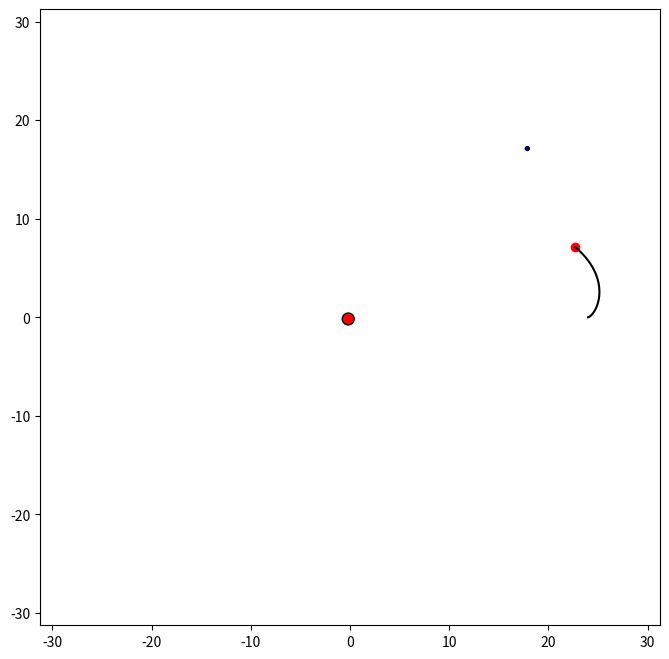

The script that saved this image: (Note: this script raises an exception after producing the figure.)
import matplotlib.pyplot as plt
import matplotlib.animation as animation
import matplotlib
import numpy as np
import time

start_time = time.time()

G = 1
M = 100
m = 1
R = 25
fixed_x1 = -m * R / (M + m)
fixed_x2 = M * R / (M + m)
fixed_y1 = 0
fixed_y2 = 0

fixed_period = 2 * np.pi * np.sqrt(R ** 3 / (G * (M + m)))
fixed_freq = 1 / fixed_period

print(fixed_period)

def findMassiveObjAngles(t):
    orbit_time = t % fixed_period
    M_angle = fixed_freq * orbit_time * 2 * np.pi
    m_angle = fixed_freq * orbit_time * 2 * np.pi
    return M_angle, m_angle

def findMassiveObjPositions(t):
    M_angle, m_angle = findMassiveObjAngles(t)
    return fixed_x1 * np.cos(M_angle), fixed_x1 * np.sin(M_angle), fixed_x2 * np.cos(m_angle), fixed_x2 * np.sin(m_angle)

def potential(t, x, y):
    Mx, My, mx, my = findMassiveObjPositions(t)
    return -G * M / np.sqrt((x - Mx)**2 + (y - My)**2) - G * m / np.sqrt((x - mx)**2 + (y - my)**2)

def Fx(t, x, y):
    Mx, My, mx, my = findMassiveObjPositions(t)
    return -G * M * (x - Mx) * ((x - Mx) ** 2 + (y - My) ** 2) ** -1.5 - G * m * (x - mx) * ((x - mx) ** 2 + (y - my) ** 2) ** -1.5

def Fy(t, x, y):
    Mx, My, mx, my = findMassiveObjPositions(t)
    return -G * M * (y - My) * ((x - Mx) ** 2 + (y - My) ** 2) ** -1.5 - G * m * (y - my) * ((x - mx) ** 2 + (y - my) ** 2) ** -1.5


def RungeKuttaCoupled2(t, r, r_dot, theta, theta_dot, dt, drdt, dr_dotdt, dthetadt, dtheta_dotdt):
    
    k1 = dt * drdt(t, r, r_dot, theta, theta_dot)
    l1 = dt * dr_dotdt(t, r, r_dot, theta, theta_dot)
    m1 = dt * dthetadt(t, r, r_dot, theta, theta_dot)
    n1 = dt * dtheta_dotdt(t, r, r_dot, theta, theta_dot)
    k2 = dt * drdt(t + .5 * dt, r + .5 * k1, r_dot + .5 * l1, theta + .5 * m1, theta_dot + .5 * n1)
    l2 = dt * dr_dotdt(t + .5 * dt, r + .5 * k1, r_dot + .5 * l1, theta + .5 * m1, theta_dot + .5 * n1)
    m2 = dt * dthetadt(t + .5 * dt, r + .5 * k1, r_dot + .5 * l1, theta + .5 * m1, theta_dot + .5 * n1)
    n2 = dt * dtheta_dotdt(t + .5 * dt, r + .5 * k1, r_dot + .5 * l1, theta + .5 * m1, theta_dot + .5 * n1)
    k3 = dt * drdt(t + .5 * dt, r + .5 * k2, r_dot + .5 * l2, theta + .5 * m2, theta_dot + .5 * n2)
    l3 = dt * dr_dotdt(t + .5 * dt, r + .5 * k2, r_dot + .5 * l2, theta + .5 * m2, theta_dot + .5 * n2)
    m3 = dt * dthetadt(t + .5 * dt, r + .5 * k2, r_dot + .5 * l2, theta + .5 * m2, theta_dot + .5 * n2)
    n3 = dt * dtheta_dotdt(t + .5 * dt, r + .5 * k2, r_dot + .5 * l2, theta + .5 * m2, theta_dot + .5 * n2)
    k4 = dt * drdt(t + dt, r + k3, r_dot + l3, theta + m3, theta_dot + n3)
    l4 = dt * dr_dotdt(t + dt, r + k3, r_dot + l3, theta + m3, theta_dot + n3)
    m4 = dt * dthetadt(t + dt, r + k3, r_dot + l3, theta + m3, theta_dot + n3)
    n4 = dt * dtheta_dotdt(t + dt, r + k3, r_dot + l3, theta + m3, theta_dot + n3)

    r += (k1 + 2 * k2 + 2 * k3 + k4) / 6.
    r_dot += (l1 + 2 * l2 + 2 * l3 + l4) / 6.
    theta += (m1 + 2 * m2 + 2 * m3 + m4) / 6.
    theta_dot += (n1 + 2 * n2 + 2 * n3 + n4) / 6.
    t += dt
    return t, r, r_dot, theta, theta_dot

def SympEuler(t, r, r_dot, theta, theta_dot, dt, drdt, dr_dotdt, dthetadt, dtheta_dotdt):
    
    r_dot += dt * dr_dotdt(t, r, r_dot, theta, theta_dot)
    r += dt * r_dot
    theta_dot += dt * dtheta_dotdt(t, r, r_dot, theta, theta_dot)
    theta += dt * theta_dot
    t += dt
    return t, r, r_dot, theta, theta_dot

def Verlet(t, x1, vx1, y1, vy1, dt, Fx, Fy):
    
    new_x1 = x1 + dt * vx1 + .5 * dt * dt * Fx(t, x1, y1)
    new_y1 = y1 + dt * vy1 + .5 * dt * dt * Fy(t, x1, y1)
    new_vx1 = vx1 + .5 * dt * (Fx(t, x1, y1) + Fx(t + dt, new_x1, new_y1))
    new_vy1 = vy1 + .5 * dt * (Fy(t, x1, y1) + Fy(t + dt, new_x1, new_y1))
    
    return t + dt, new_x1, new_vx1, new_y1, new_vy1

num_steps = 10000
dt = .025 # timestep
r0 = 24 #6.29960524947
theta0 = 0 * np.pi / 180
r_dot0 = 0
theta_dot0 = 0#np.sqrt(G * (M + m) / r0**3)#np.sqrt(G * (M + m) / r0**3) - np.sqrt(G * (M + m) / R**3) #* np.pi / 180

x1_0 = r0 * np.cos(theta0)
y1_0 = r0 * np.sin(theta0)
vx1_0 = r_dot0 * np.cos(theta0) - r0 * np.sin(theta0) * theta_dot0
vy1_0 = r_dot0 * np.sin(theta0) + r0 * np.cos(theta0) * theta_dot0

ts = [0] * num_steps
x1s = [0] * num_steps
y1s = [0] * num_steps
vx1s = [0] * num_steps
vy1s = [0] * num_steps

x1s[0] = x1_0
y1s[0] = y1_0
vx1s[0] = vx1_0
vy1s[0] = vy1_0
print(potential(0, r0 * np.cos(theta0), r0 * np.sin(theta0)) + .5 * (r_dot0 ** 2 + (r0 * theta_dot0) ** 2))
for i in range(num_steps - 1):
    # t, r, r_dot, theta, theta_dot = RungeKuttaCoupled2(ts[i], rs[i], r_dots[i], thetas[i], theta_dots[i], dt, drdt, dr_dotdt, dthetadt, dtheta_dotdt)
    # t, r, r_dot, theta, theta_dot = SympEuler(ts[i], rs[i], r_dots[i], thetas[i], theta_dots[i], dt, drdt, dr_dotdt, dthetadt, dtheta_dotdt)
    t, x1, vx1, y1, vy1 = Verlet(ts[i], x1s[i], vx1s[i], y1s[i], vy1s[i], dt, Fx, Fy)
    ts[i + 1] = t
    x1s[i + 1] = x1
    vx1s[i + 1] = vx1
    y1s[i + 1] = y1
    vy1s[i + 1] = vy1
    print(potential(t, x1, y1) + .5 * (vx1 ** 2 + vy1 ** 2))

print("initial energy:", potential(0, r0 * np.cos(theta0), r0 * np.sin(theta0)) + .5 * (r_dot0 ** 2 + (r0 * theta_dot0) ** 2))

pos_x = x1s
pos_y = y1s
# print(pos_x)
# print(pos_y)

spacing = .1
plot_factor = 1.25

xs = np.arange(-R * plot_factor, R * plot_factor + spacing, spacing)
ys = np.arange(-R * plot_factor, R * plot_factor + spacing, spacing)
Xs, Ys = np.meshgrid(xs, ys)
Zs = potential(0, Xs, Ys)


fig, ax = plt.subplots()
ax.set_xlim([xs[0], xs[-1]])
ax.set_ylim([ys[0], ys[-1]])
c1_x, c1_y, c2_x, c2_y = findMassiveObjPositions(0)
circle1 = plt.Circle((c1_x, c1_y),np.log10(M) * .2 + .2, fc='red',ec="black", zorder=3)
circle2 = plt.Circle((c2_x, c2_y),np.log10(m) * .2 + .2, fc='blue',ec="black", zorder=3)
ax.add_patch(circle1)
ax.add_patch(circle2)

max_line = Zs.max()
min_line = potential(0, 1 + fixed_x1, 0)
num_lines = 50
line_spacing = (max_line - min_line) / num_lines

# print(max_line)
# print(min_line)

fig.set_size_inches(8, 8)
# lines = np.arange(-25, -15, .2)
# lines = -10 * np.exp(-.6 * (lines + 25)) - 15
lines = np.arange(min_line, max_line, line_spacing)
lines = ((lines - max_line) ** 2) / (min_line - max_line) + max_line
# lines = ((max_line - min_line) / (np.log10(max_line - min_line + 1))) * np.log10(lines - min_line + 1) + min_line
# print(lines)
# contours = ax.contour(Xs, Ys, Zs, levels=lines)
# contours.set_animated(True)
# print(lines[-1])

# print("math'd")

point,  = ax.plot([], [], 'ro')
path, = ax.plot([], [], 'k')
# point.set_animated(True)
# path.set_animated(True)
# def init():
#     pendulum1.set_data([], [])
#     pendulum2.set_data([], [])
#     return pendulum1, pendulum2, 

point.set_xdata([pos_x[-1]])
point.set_ydata([pos_y[-1]])
path.set_xdata(pos_x)
path.set_ydata(pos_y)
c1_x, c1_y, c2_x, c2_y = findMassiveObjPositions(ts[-1])
circle1.center = c1_x, c1_y
circle2.center = c2_x, c2_y
plt.show();

def init():
    point.set_data([], [])
    path.set_data([], [])
    return point, path,

def animate(i):
    point.set_xdata([pos_x[i]])
    point.set_ydata([pos_y[i]])
    path.set_xdata(pos_x[:i + 1])
    path.set_ydata(pos_y[:i + 1])
    c1_x, c1_y, c2_x, c2_y = findMassiveObjPositions(ts[i])
    circle1.center = c1_x, c1_y
    circle2.center = c2_x, c2_y
    return point, path, circle1, circle2,
    

ani = matplotlib.animation.FuncAnimation(fig=fig, init_func=init, func=animate, frames=num_steps, interval=50, blit=True)
ani.save("movie.mp4", dpi=100)

print("--- %s seconds ---" % round((time.time() - start_time), 2))






